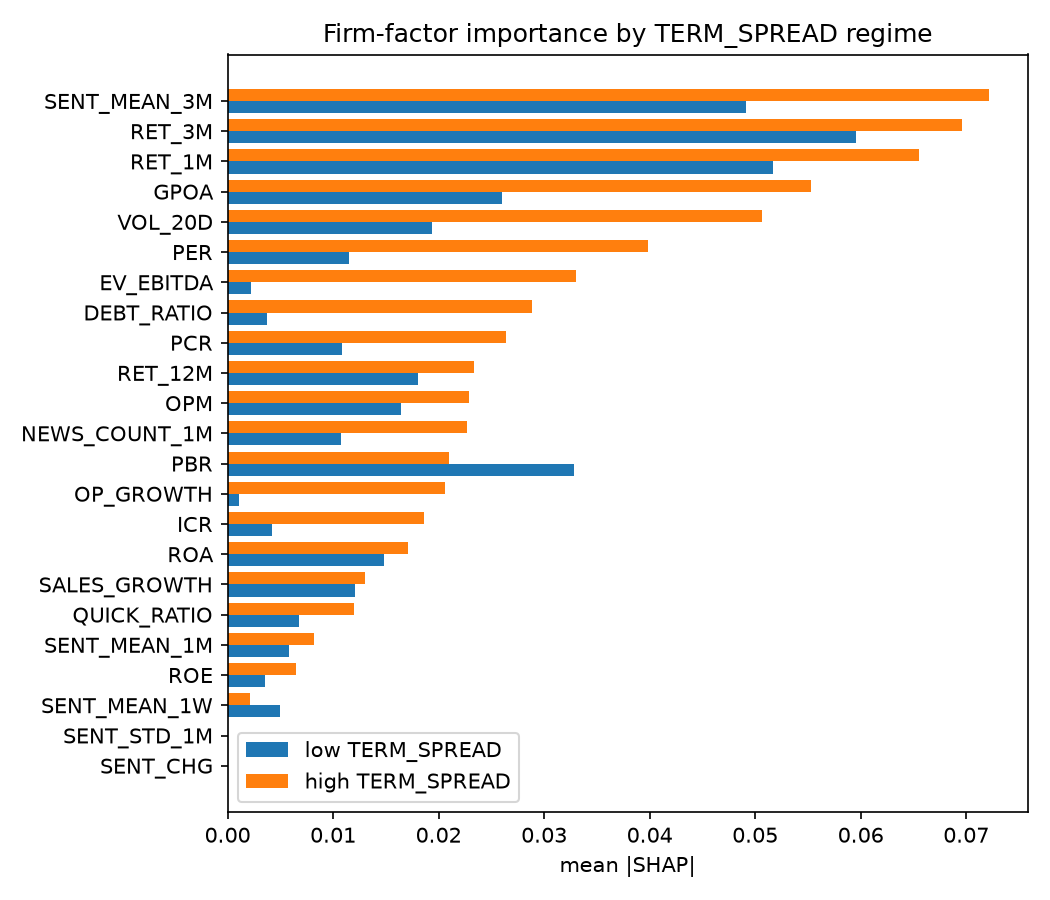

Values plotted in this chart, from the file beside it:
, imp_high, imp_low, rank_high, rank_low, dir_high, dir_low, sign_flip
SENT_MEAN_3M, 0.0722, 0.04909, 1, 3, -0.7702, -0.8084, False
RET_3M, 0.0696, 0.05956, 2, 1, -0.9281, -0.9559, False
RET_1M, 0.06555, 0.05166, 3, 2, -0.8898, -0.9025, False
GPOA, 0.05533, 0.02598, 4, 5, -0.8805, -0.8561, False
VOL_20D, 0.05064, 0.0194, 5, 6, -0.7647, -0.7929, False
PER, 0.03986, 0.01153, 6, 11, 0.5831, 0.1446, False
EV_EBITDA, 0.03303, 0.002256, 7, 20, -0.6287, 0.4675, True
DEBT_RATIO, 0.02886, 0.003712, 8, 18, 0.2364, 0.1994, False
PCR, 0.02641, 0.01083, 9, 12, 0.8975, 0.8084, False
RET_12M, 0.02335, 0.01809, 10, 7, -0.5406, -0.8274, False
OPM, 0.02292, 0.0164, 11, 8, 0.35, -0.7679, True
NEWS_COUNT_1M, 0.02273, 0.0107, 12, 13, 0.3053, -0.4335, True
PBR, 0.02098, 0.03287, 13, 4, 0.1115, 0.8806, False
OP_GROWTH, 0.02059, 0.001058, 14, 21, 0.5937, -0.1029, True
ICR, 0.01859, 0.004189, 15, 17, 0.5696, -0.7137, True
ROA, 0.01714, 0.01486, 16, 9, -0.6573, -0.7981, False
SALES_GROWTH, 0.01301, 0.01206, 17, 10, -0.835, -0.8559, False
QUICK_RATIO, 0.01194, 0.006815, 18, 14, 0.03827, 0.6718, False
SENT_MEAN_1M, 0.008225, 0.005788, 19, 15, 0.2291, -0.6048, True
ROE, 0.006495, 0.003549, 20, 19, 0.24, -0.868, True
SENT_MEAN_1W, 0.002157, 0.004961, 21, 16, -0.23, -0.3638, False
SENT_CHG, 0.0, 0.0, 22, 22, , , True
SENT_STD_1M, 0.0, 0.0, 22, 22, , , True
